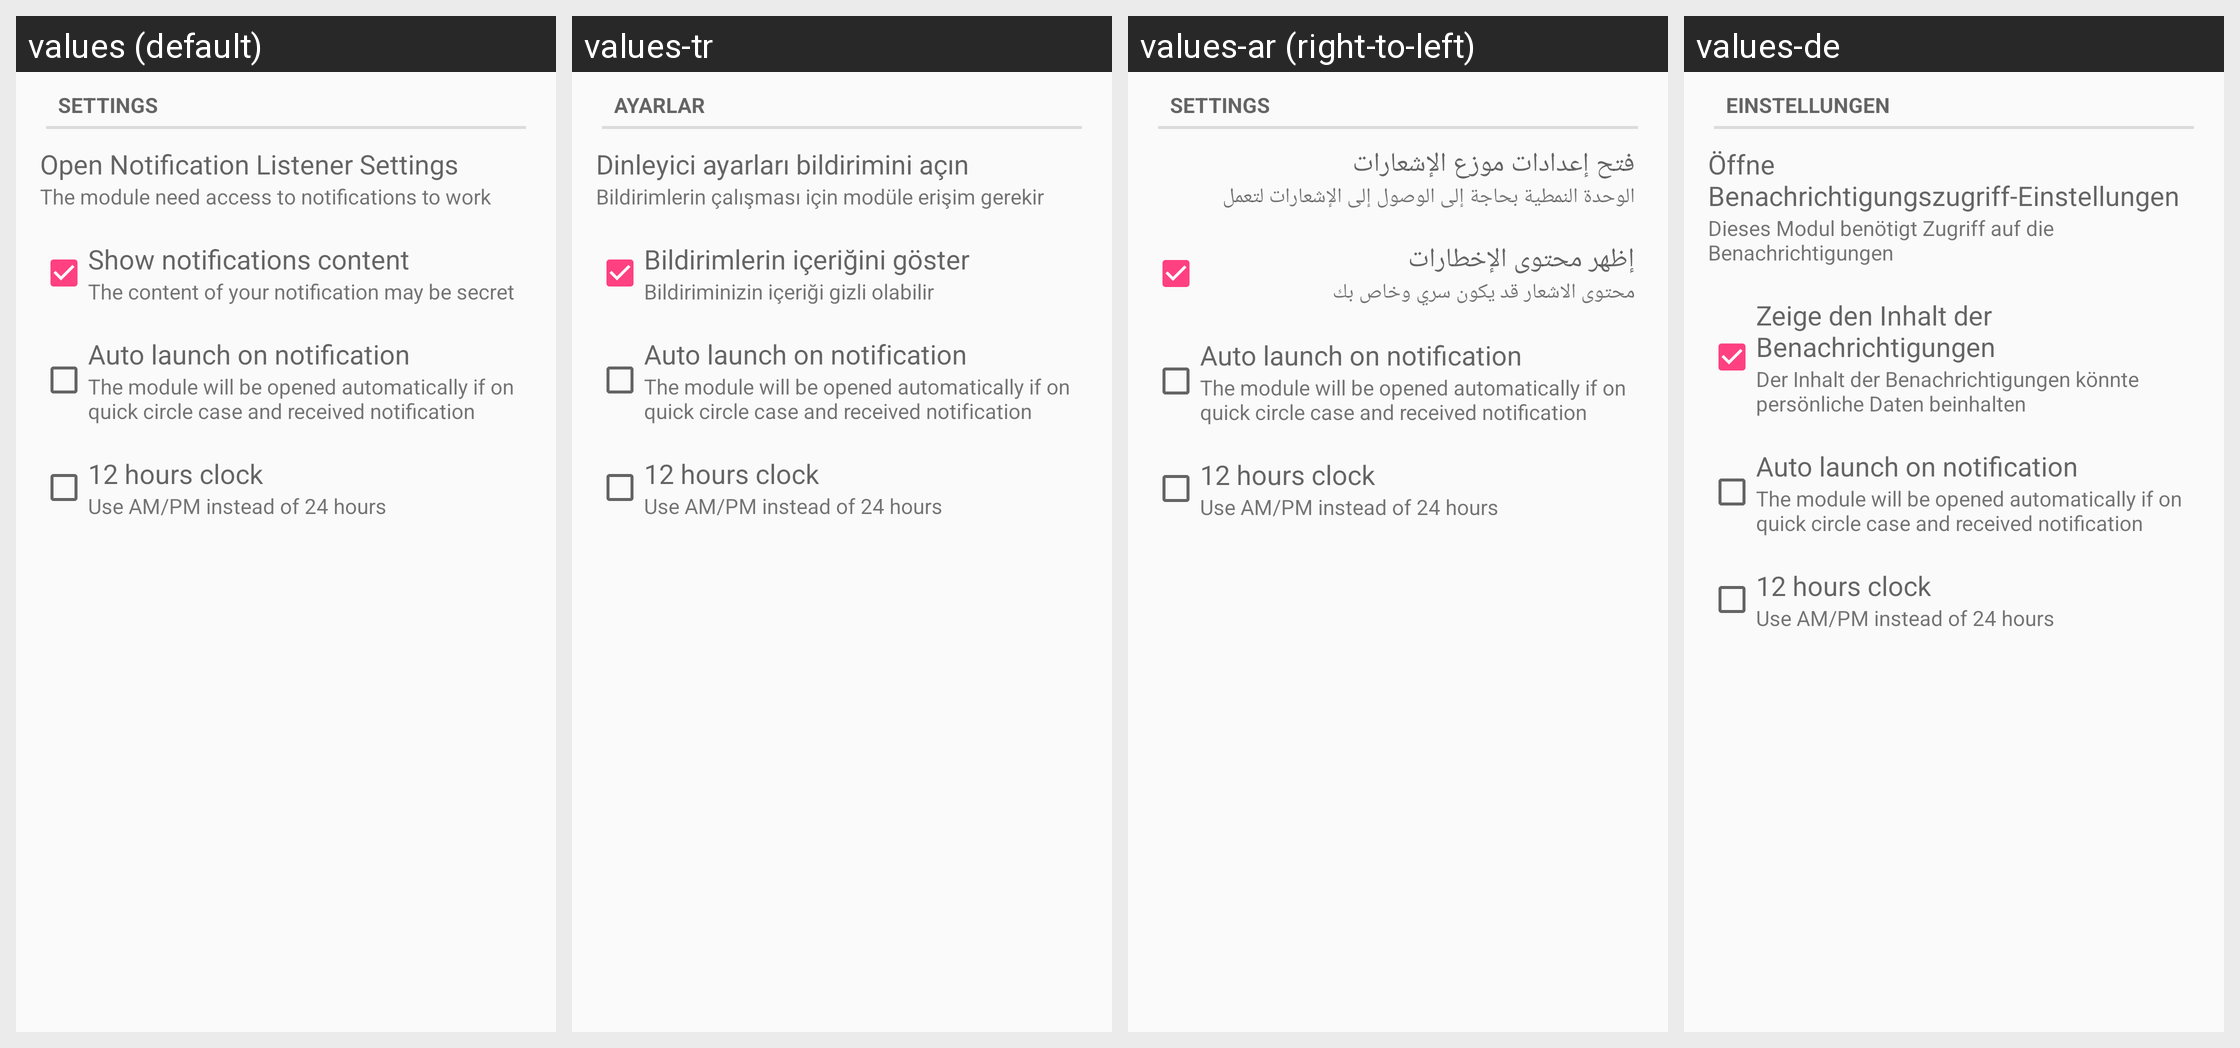

For this localized Android screen grid, give each drawn string resource with its value in every locale shown.
Android screen res/layout/desktop_module_notifications.xml rendered under 4 locales, left to right: values (default), values-tr, values-ar (right-to-left), values-de. Device: Nexus 5 (rendered at 1080×1920; each locale shown at half size, 540×960, under a caption strip naming it); theme AppTheme.
Other locales in the repository, not shown: values-ca, values-fi, values-fr, values-he, values-hu, values-it, values-ko, values-nl, values-pl, values-ro, values-ru.
Strings drawn on this screen, with the default value and each locale's value (text and hints the layout hard-codes, and strings that could not be matched under every locale, appear in the picture but are not listed):

settings
  values: Settings
  values-tr: Ayarlar
  values-ar: Settings
  values-de: Einstellungen

music_listener_title
  values: Open Notification Listener Settings
  values-tr: Dinleyici ayarları bildirimini açın
  values-ar: فتح إعدادات موزع الإشعارات
  values-de: Öffne Benachrichtigungszugriff-Einstellungen

music_listener_subtitle
  values: The module need access to notifications to work
  values-tr: Bildirimlerin çalışması için modüle erişim gerekir
  values-ar: الوحدة النمطية بحاجة إلى الوصول إلى الإشعارات لتعمل
  values-de: Dieses Modul benötigt Zugriff auf die Benachrichtigungen

privacy_title
  values: Show notifications content
  values-tr: Bildirimlerin içeriğini göster
  values-ar: إظهر محتوى الإخطارات
  values-de: Zeige den Inhalt der Benachrichtigungen

privacy_subtitle
  values: The content of your notification may be secret
  values-tr: Bildiriminizin içeriği gizli olabilir
  values-ar: محتوى الاشعار قد يكون سري وخاص بك
  values-de: Der Inhalt der Benachrichtigungen könnte persönliche Daten beinhalten

auto_launch_title
  values: Auto launch on notification
  values-tr: Auto launch on notification  [not translated; the default value is used]
  values-ar: Auto launch on notification  [not translated; the default value is used]
  values-de: Auto launch on notification  [not translated; the default value is used]

auto_launch_subtitle
  values: The module will be opened automatically if on quick circle case and received notification
  values-tr: The module will be opened automatically if on quick circle case and received notification  [not translated; the default value is used]
  values-ar: The module will be opened automatically if on quick circle case and received notification  [not translated; the default value is used]
  values-de: The module will be opened automatically if on quick circle case and received notification  [not translated; the default value is used]

am_pm_title
  values: 12 hours clock
  values-tr: 12 hours clock  [not translated; the default value is used]
  values-ar: 12 hours clock  [not translated; the default value is used]
  values-de: 12 hours clock  [not translated; the default value is used]

am_pm_subtitle
  values: Use AM/PM instead of 24 hours
  values-tr: Use AM/PM instead of 24 hours  [not translated; the default value is used]
  values-ar: Use AM/PM instead of 24 hours  [not translated; the default value is used]
  values-de: Use AM/PM instead of 24 hours  [not translated; the default value is used]
